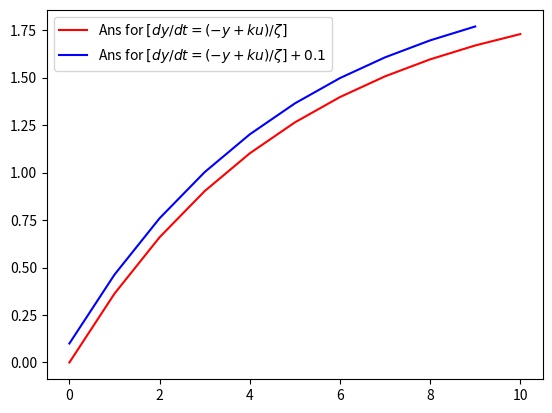

Write the Python code that produced this figure.
# -*- coding: utf-8 -*-
"""
Created on Sat Oct 16 02:25:40 2021

[redacted]
"""
#lib import
import numpy as np
import matplotlib.pyplot as plt
from scipy.integrate import odeint

#define FIRST ORDER ODE function
def fo(y,t):
    zeta = 5
    K = 2
    u = 1
    dydt = (-y + K*u)/zeta
    return dydt

# Integrate the defined function
# If you are solving for y(t) then you will have to use the name of your function in the first paranthesis and then the points (t) that you wanna solve for
# odeint for "fo" at starting time zero and 5 points 
y = odeint(fo,0,[1,2,3,4,5,6,7,8,9,10])
print(y)

# those very 5 points could as well be put into one t function using numpy and then place the t instead of points in odeint.
t = np.linspace(0,10,11)
print(t)
y2 = odeint(fo,0,t)
print(y2)

# As you can see the answers for y and y2 will be the same 
# We will be plotting the ode answer and since y1 and y2 are the same it doesn't matter which one we plot for, just gonna use y2
plt.figure()
plt.plot(t,y2,color='red',label="Ans for $[dy/dt=(-y+ku)/\zeta ]$")
#gonna plot y+1 so it can be seen on the plot data and and two don't overwrite each other
plt.plot(y+0.1,color='blue',label="Ans for $[dy/dt=(-y+ku)/\zeta ]+0.1$")
plt.legend()
plt.show()
